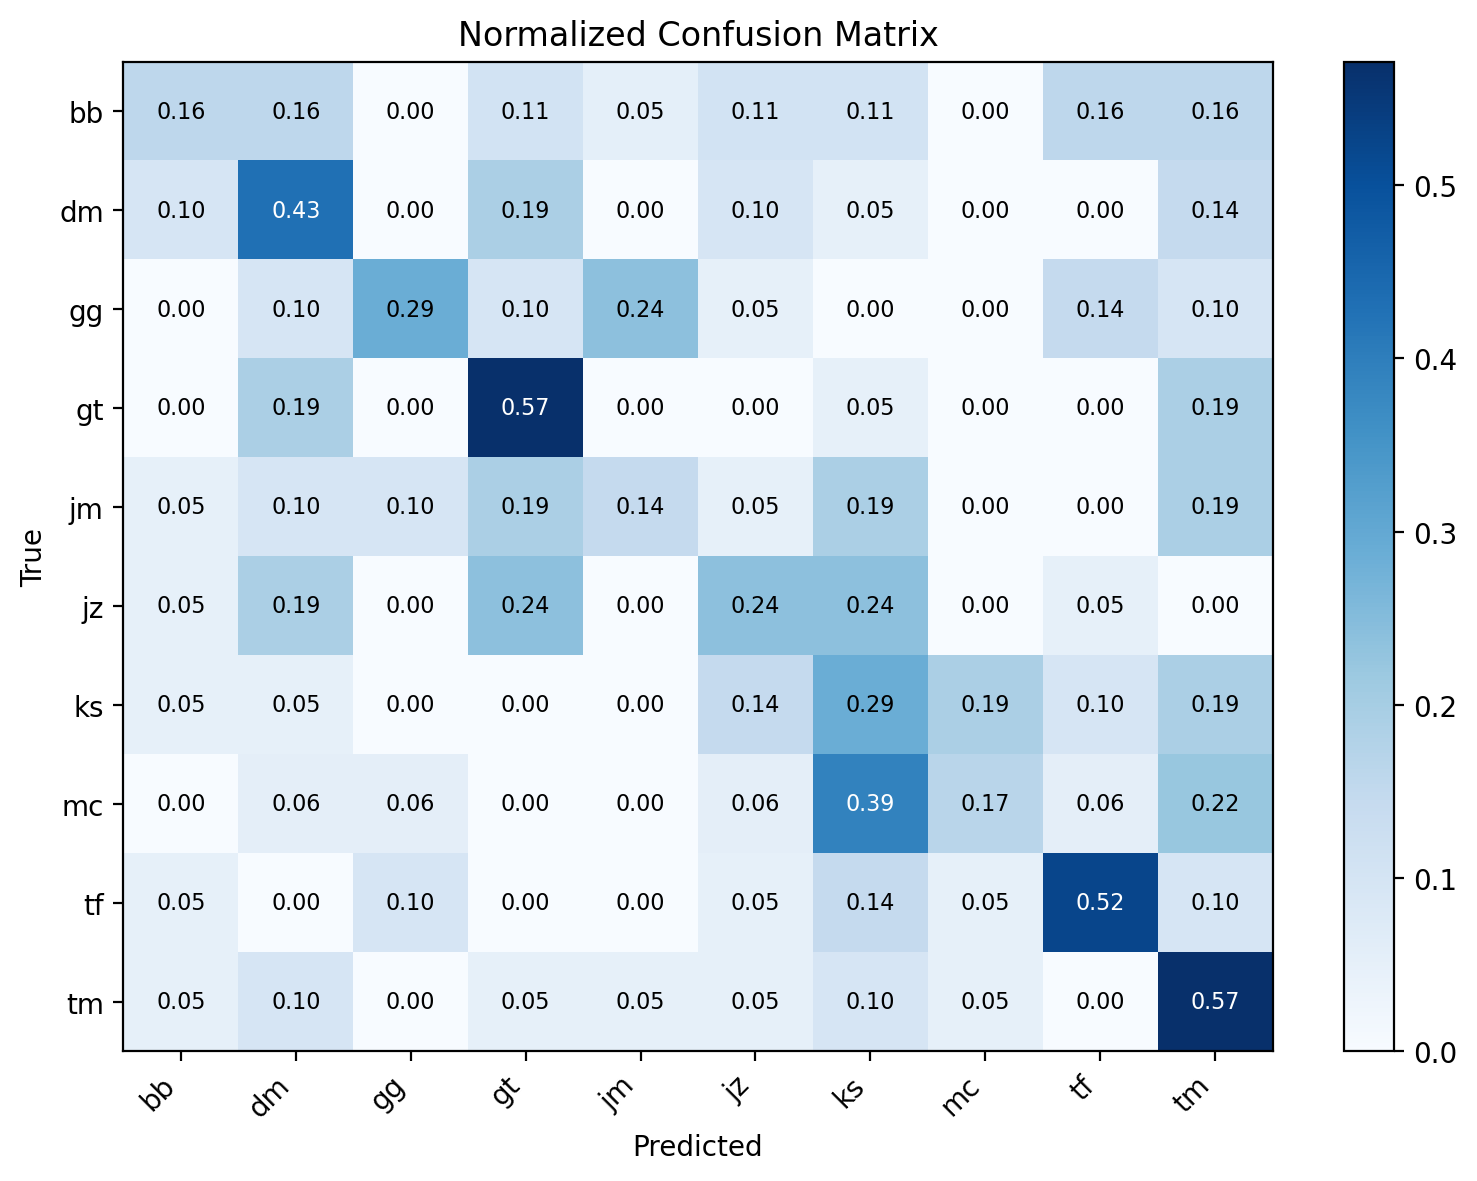

The data file committed next to this chart (first rows):
label, bb, dm, gg, gt, jm, jz, ks, mc, tf, tm
bb, 0.1579, 0.1579, 0.0, 0.1053, 0.05263, 0.1053, 0.1053, 0.0, 0.1579, 0.1579
dm, 0.09524, 0.4286, 0.0, 0.1905, 0.0, 0.09524, 0.04762, 0.0, 0.0, 0.1429
gg, 0.0, 0.09524, 0.2857, 0.09524, 0.2381, 0.04762, 0.0, 0.0, 0.1429, 0.09524
gt, 0.0, 0.1905, 0.0, 0.5714, 0.0, 0.0, 0.04762, 0.0, 0.0, 0.1905
jm, 0.04762, 0.09524, 0.09524, 0.1905, 0.1429, 0.04762, 0.1905, 0.0, 0.0, 0.1905
jz, 0.04762, 0.1905, 0.0, 0.2381, 0.0, 0.2381, 0.2381, 0.0, 0.04762, 0.0
ks, 0.04762, 0.04762, 0.0, 0.0, 0.0, 0.1429, 0.2857, 0.1905, 0.09524, 0.1905
mc, 0.0, 0.05556, 0.05556, 0.0, 0.0, 0.05556, 0.3889, 0.1667, 0.05556, 0.2222
tf, 0.04762, 0.0, 0.09524, 0.0, 0.0, 0.04762, 0.1429, 0.04762, 0.5238, 0.09524
tm, 0.04762, 0.09524, 0.0, 0.04762, 0.04762, 0.04762, 0.09524, 0.04762, 0.0, 0.5714
